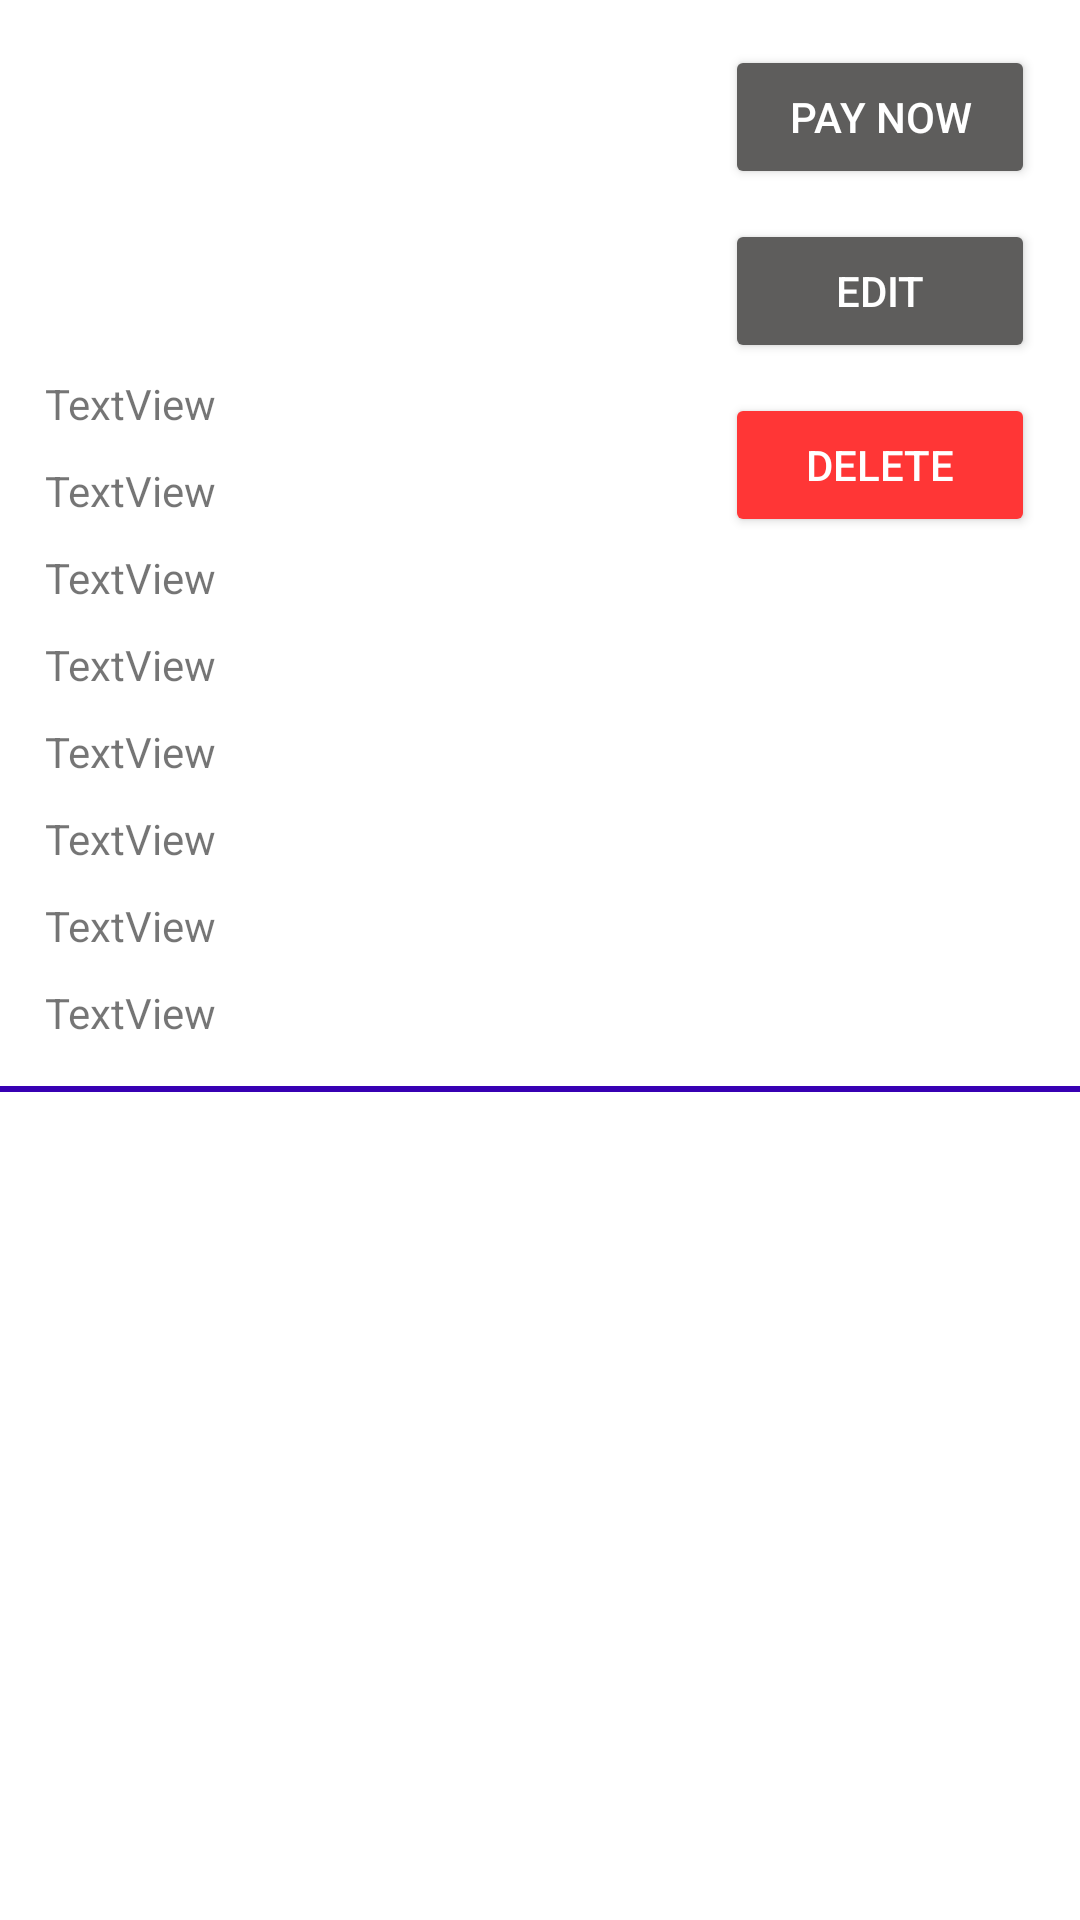

Reconstruct the res/layout file that produces this screen, plus the resources it refers to.
<!-- AndroidManifest.xml: application theme Theme.FlamezPizzaria -->
<!-- res/layout/custom_food_ordered_deails.xml -->
<?xml version="1.0" encoding="utf-8"?>
<LinearLayout xmlns:android="http://schemas.android.com/apk/res/android"
    xmlns:app="http://schemas.android.com/apk/res-auto"
    android:layout_width="match_parent"
    android:orientation="vertical"
    android:layout_height="match_parent">

    <LinearLayout
        android:layout_width="match_parent"
        android:layout_height="wrap_content"
        android:layout_margin="10dp"
        android:background="@drawable/btn_background"
        android:orientation="horizontal">

        <LinearLayout
            android:layout_width="0dp"
            android:layout_height="match_parent"
            android:layout_weight="2"
            android:orientation="vertical">

            <ImageView
                android:id="@+id/item_imageee"
                android:layout_width="100dp"
                android:layout_height="100dp"
                android:layout_gravity="center"
                android:layout_margin="5dp" />

            <TextView
                android:id="@+id/item_idd"
                android:layout_width="match_parent"
                android:layout_height="wrap_content"
                android:layout_gravity="center"
                android:layout_margin="5dp"
                android:text="TextView" />

            <TextView
                android:id="@+id/item_Namee"
                android:layout_width="match_parent"
                android:layout_height="wrap_content"
                android:layout_gravity="center"
                android:layout_margin="5dp"
                android:text="TextView" />

            <TextView
                android:id="@+id/item_Pricce"
                android:layout_width="match_parent"
                android:layout_height="wrap_content"
                android:layout_gravity="center"
                android:layout_margin="5dp"
                android:text="TextView" />

            <TextView
                android:id="@+id/item_UNamee"
                android:layout_width="match_parent"
                android:layout_height="wrap_content"
                android:layout_gravity="center"
                android:layout_margin="5dp"
                android:text="TextView" />

            <TextView
                android:id="@+id/item_UNicc"
                android:layout_width="match_parent"
                android:layout_height="wrap_content"
                android:layout_gravity="center"
                android:layout_margin="5dp"
                android:text="TextView" />

            <TextView
                android:id="@+id/item_Ucont"
                android:layout_width="match_parent"
                android:layout_height="wrap_content"
                android:layout_gravity="center"
                android:layout_margin="5dp"
                android:text="TextView" />

            <TextView
                android:id="@+id/item_Ucadd"
                android:layout_width="match_parent"
                android:layout_height="wrap_content"
                android:layout_gravity="center"
                android:layout_margin="5dp"
                android:text="TextView" />

            <TextView
                android:id="@+id/item_Uqty"
                android:layout_width="match_parent"
                android:layout_height="wrap_content"
                android:layout_gravity="center"
                android:layout_margin="5dp"
                android:text="TextView" />

        </LinearLayout>

        <LinearLayout
            android:layout_width="0dp"
            android:layout_height="match_parent"
            android:layout_weight="1"
            android:orientation="vertical">

            <Button
                android:id="@+id/itempay"
                android:layout_width="match_parent"
                android:layout_height="wrap_content"
                android:layout_gravity="center"
                android:layout_margin="5dp"
                android:text="Pay now"
                android:textColor="#FFFFFF"
                app:backgroundTint="@color/green"
                app:cornerRadius="15dp" />

            <Button
                android:id="@+id/itemedit"
                android:layout_width="match_parent"
                android:layout_height="wrap_content"
                android:layout_gravity="center"
                android:layout_margin="5dp"
                android:text="Edit"
                android:textColor="#FFFFFF"
                app:backgroundTint="@color/green"
                app:cornerRadius="15dp" />

            <Button
                android:id="@+id/itemdelete"
                android:layout_width="match_parent"
                android:layout_height="wrap_content"
                android:layout_gravity="center"
                android:layout_margin="5dp"
                android:text="Delete"
                android:textColor="#FFFFFF"
                app:backgroundTint="@color/red"
                app:cornerRadius="15dp" />
        </LinearLayout>
    </LinearLayout>

    <LinearLayout
        android:layout_width="match_parent"
        android:layout_height="2dp"
        android:background="@color/purple_700"
        android:orientation="vertical"></LinearLayout>
</LinearLayout>
<!-- resources referenced by this layout -->
<resources>
  <color name="green">#5E5D5C</color>
  <color name="purple_700">#FF3700B3</color>
  <color name="red">#FF3636</color>
  <style name="Theme.FlamezPizzaria" parent="Theme.MaterialComponents.Light.NoActionBar">
          
          <item name="colorPrimary">@color/purple_500</item>
          <item name="colorPrimaryVariant">@color/purple_700</item>
          <item name="colorOnPrimary">@color/white</item>
          
          <item name="colorSecondary">@color/teal_200</item>
          <item name="colorSecondaryVariant">@color/teal_700</item>
          <item name="colorOnSecondary">@color/black</item>
          
          <item name="android:statusBarColor">?attr/colorPrimaryVariant</item>
          
      </style>
  <color name="purple_500">#FF6200EE</color>
  <color name="white">#FFFFFFFF</color>
  <color name="teal_200">#FF03DAC5</color>
  <color name="teal_700">#FF018786</color>
  <color name="black">#FF000000</color>
</resources>
